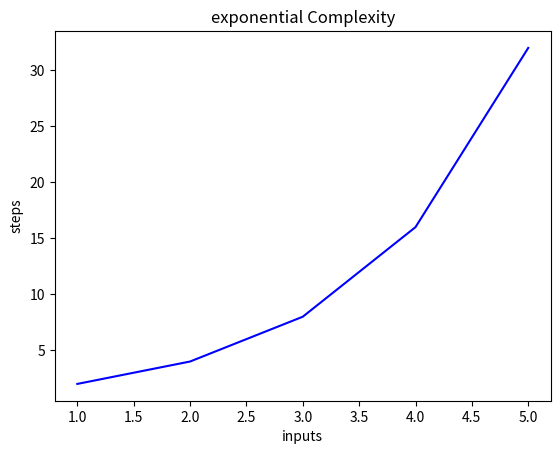

Write Python code to recreate this figure.
import matplotlib.pyplot as plt
import numpy as np
#for y=2^x

x = [1, 2, 3, 4, 5]
y = [2, 4, 8, 16, 32]


plt.plot(x, y, 'b')
plt.xlabel('inputs')
plt.ylabel('steps')
plt.title('exponential Complexity')
plt.show()

